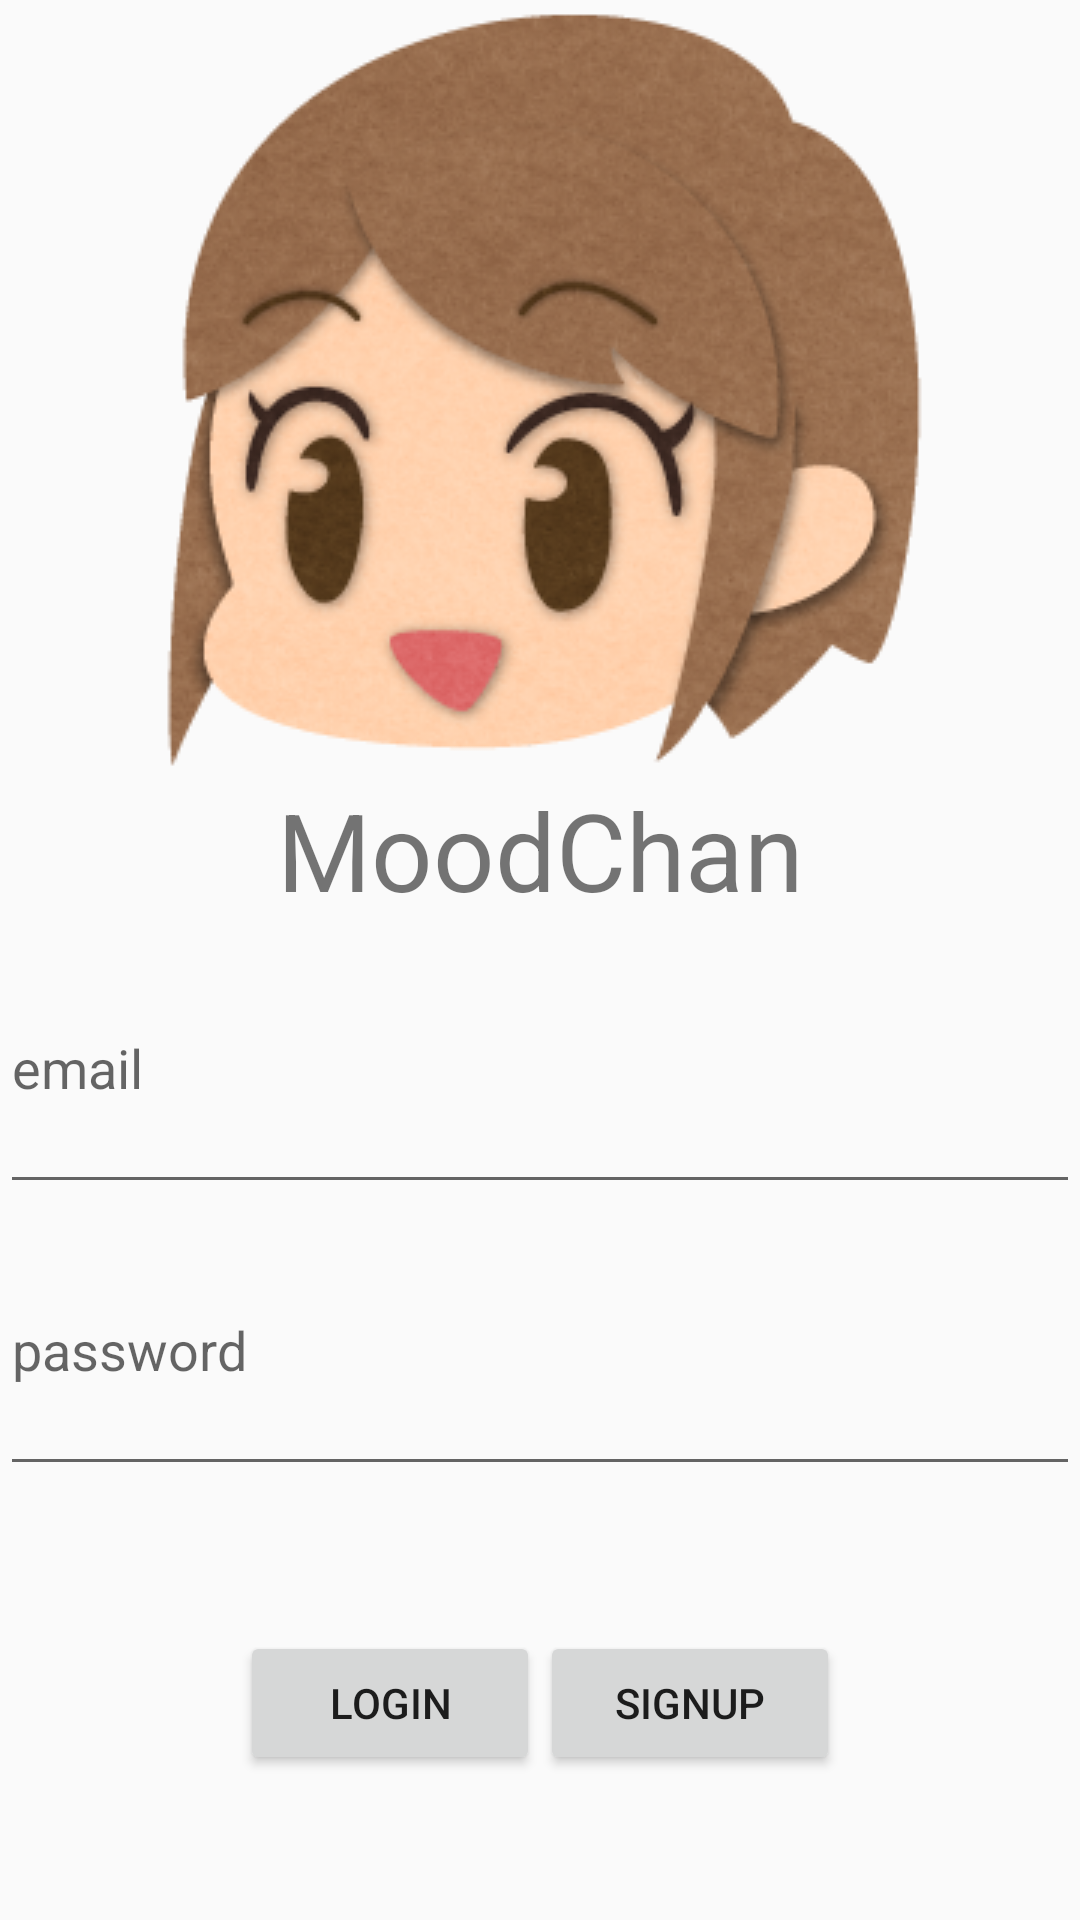

Here is an Android app screen rendered from its layout file. Give the layout XML and the strings, colors and styles it references.
<!-- AndroidManifest.xml: application theme AppTheme -->
<!-- res/layout/fragment_login.xml -->
<?xml version="1.0" encoding="utf-8"?>
<LinearLayout
        xmlns:android="http://schemas.android.com/apk/res/android"
        xmlns:app="http://schemas.android.com/apk/res-auto" xmlns:tools="http://schemas.android.com/tools"
        android:gravity="center"
        android:orientation="vertical"
        android:layout_width="match_parent"
        android:layout_height="match_parent"
        tools:context=".LoginFragment">
    <ImageView
            android:id="@+id/imageTitle"
            android:layout_width="match_parent"
            android:layout_height="wrap_content"
            android:src="@drawable/normal"
            android:contentDescription="@string/img_normal"
    />
    <TextView

            android:layout_width="match_parent"
            android:layout_height="wrap_content"
            android:id="@+id/titleView"
            android:text="@string/app_name" android:textAlignment="center" android:textSize="36sp"/>
    <EditText
            android:layout_width="match_parent"
            android:layout_height="94dp"
            android:inputType="textEmailAddress"
            android:ems="10"
            android:hint="@string/email"
            android:autofillHints="@string/email"
            android:id="@+id/emailTextLogin"/>
    <EditText
            android:layout_width="match_parent"
            android:layout_height="94dp"
            android:inputType="textPassword"
            android:ems="10"
            android:hint="@string/password"
            android:autofillHints="@string/password"
            android:id="@+id/pwTextLogin"/>
    <LinearLayout
            android:gravity="center"
            android:layout_width="match_parent"
            android:layout_height="match_parent"
            android:orientation="horizontal">
        <Button android:layout_width="100dp"
                android:layout_height="wrap_content"
                android:text="@string/login"
                android:id="@+id/buttonLogin"/>


        <Button
                android:layout_width="100dp"
                android:layout_height="wrap_content"
                android:text="@string/signup"
                android:id="@+id/buttonSignUpView"
        />
        
                
                
                
        
    </LinearLayout>


</LinearLayout>
<!-- resources referenced by this layout -->
<resources>
  <!-- drawable normal: png bitmap (drawable, 96375 bytes) -->
  <string name="app_name">MoodChan</string>
  <string name="email">email</string>
  <string name="img_normal">normal</string>
  <string name="login">login</string>
  <string name="password">password</string>
  <string name="signup">signup</string>
  <style name="AppTheme" parent="Theme.AppCompat.Light.DarkActionBar">
          
          <item name="colorPrimary">@color/colorPrimary</item>
          <item name="colorPrimaryDark">@color/colorPrimaryDark</item>
          <item name="colorAccent">@color/colorAccent</item>
      </style>
  <color name="colorPrimary">#008577</color>
  <color name="colorPrimaryDark">#00574B</color>
  <color name="colorAccent">#D81B60</color>
</resources>
